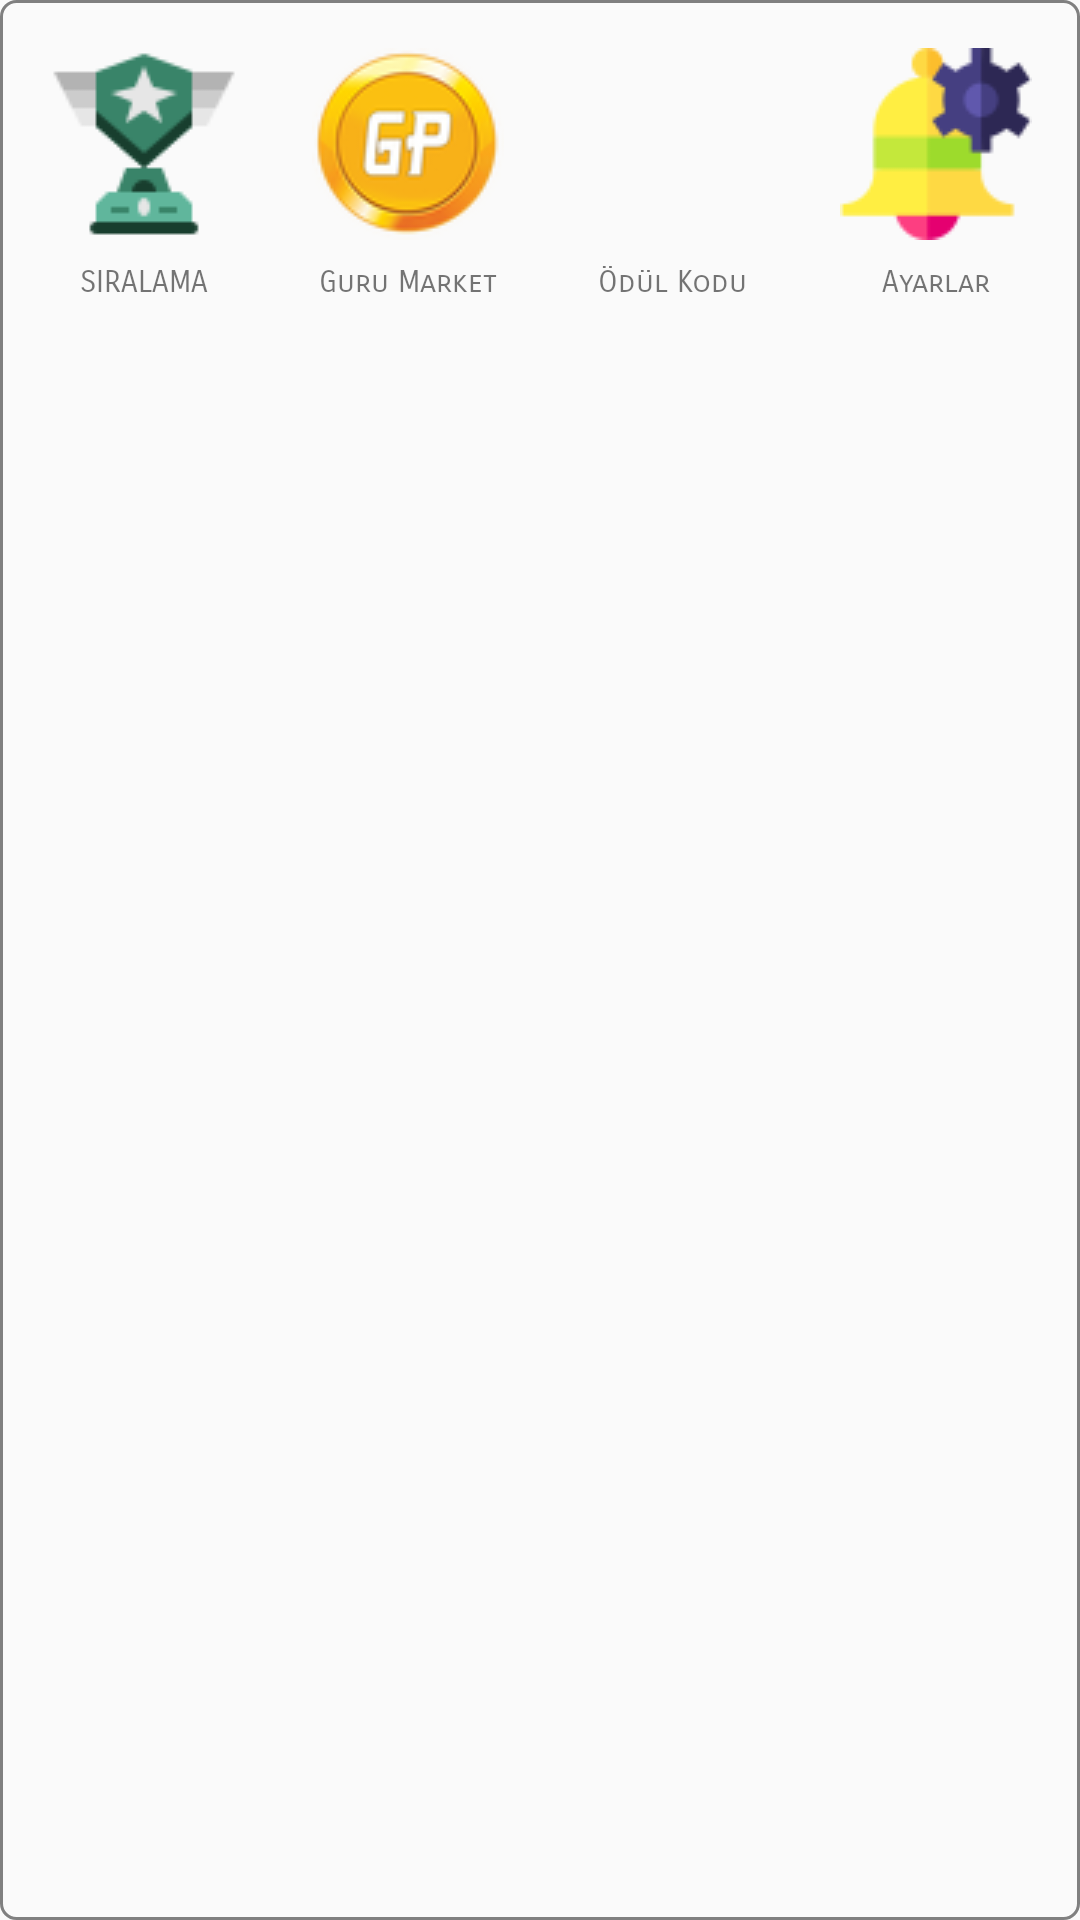

Layout XML and referenced resources for this Android screen:
<!-- AndroidManifest.xml: application theme AppTheme -->
<!-- res/layout/zula_game_menu.xml -->
<?xml version="1.0" encoding="utf-8"?>
<LinearLayout xmlns:android="http://schemas.android.com/apk/res/android"
    android:layout_width="match_parent"
    android:layout_height="match_parent"
    android:background="@drawable/up_arrow"
    android:orientation="horizontal"
    android:padding="4dp">

    <TextView
        android:id="@+id/openUserList"
        android:layout_width="match_parent"
        android:layout_height="wrap_content"
        android:layout_weight="1"
        android:background="?attr/selectableItemBackgroundBorderless"
        android:clickable="true"
        android:drawableTop="@drawable/rank"
        android:drawablePadding="8dp"
        android:fontFamily="sans-serif-smallcaps"
        android:gravity="center_horizontal"
        android:padding="12dp"
        android:text="SIRALAMA"
        android:textSize="10sp" />

    <TextView
        android:id="@+id/payment"
        android:layout_width="match_parent"
        android:layout_height="wrap_content"
        android:layout_weight="1"
        android:background="?attr/selectableItemBackgroundBorderless"
        android:clickable="true"
        android:drawableTop="@drawable/rsz_1gpnew"
        android:drawablePadding="8dp"
        android:fontFamily="sans-serif-smallcaps"
        android:gravity="center_horizontal"
        android:padding="12dp"
        android:text="Guru Market"
        android:textSize="10sp" />

    <TextView
        android:id="@+id/kodInsert"
        android:layout_width="match_parent"
        android:layout_height="wrap_content"
        android:layout_weight="1"
        android:background="?attr/selectableItemBackgroundBorderless"
        android:clickable="true"
        android:drawableTop="@drawable/giftbox"
        android:drawablePadding="8dp"
        android:fontFamily="sans-serif-smallcaps"
        android:gravity="center_horizontal"
        android:padding="12dp"
        android:text="Ödül Kodu"
        android:textSize="10sp" />

    <TextView
        android:id="@+id/panelGizle"
        android:layout_width="match_parent"
        android:layout_height="wrap_content"
        android:layout_weight="1"
        android:background="?attr/selectableItemBackgroundBorderless"
        android:clickable="true"
        android:drawableTop="@drawable/setting"
        android:drawablePadding="8dp"
        android:fontFamily="sans-serif-smallcaps"
        android:gravity="center_horizontal"
        android:padding="12dp"
        android:text="Ayarlar"
        android:textSize="10sp" />

</LinearLayout>
<!-- resources referenced by this layout -->
<resources>
  <!-- drawable rank: png bitmap (drawable, 2131 bytes) -->
  <!-- drawable rsz_1gpnew: png bitmap (drawable, 8292 bytes) -->
  <!-- drawable setting: png bitmap (drawable, 2402 bytes) -->
  <!-- drawable up_arrow (drawable) -->
  <?xml version="1.0" encoding="utf-8"?>
  <shape xmlns:android="http://schemas.android.com/apk/res/android">
      <solid android:color="@android:color/transparent" />
      <corners android:radius="5dp" />
      <stroke
          android:width="1dp"
          android:color="@android:color/tertiary_text_light" />
  </shape>
  <style name="AppTheme" parent="Theme.AppCompat.Light.NoActionBar">
          
          <item name="colorPrimary">#2E3436</item>
          <item name="colorPrimaryDark">#2E3436</item>
          <item name="colorAccent">#2E3436</item>
      </style>
</resources>
